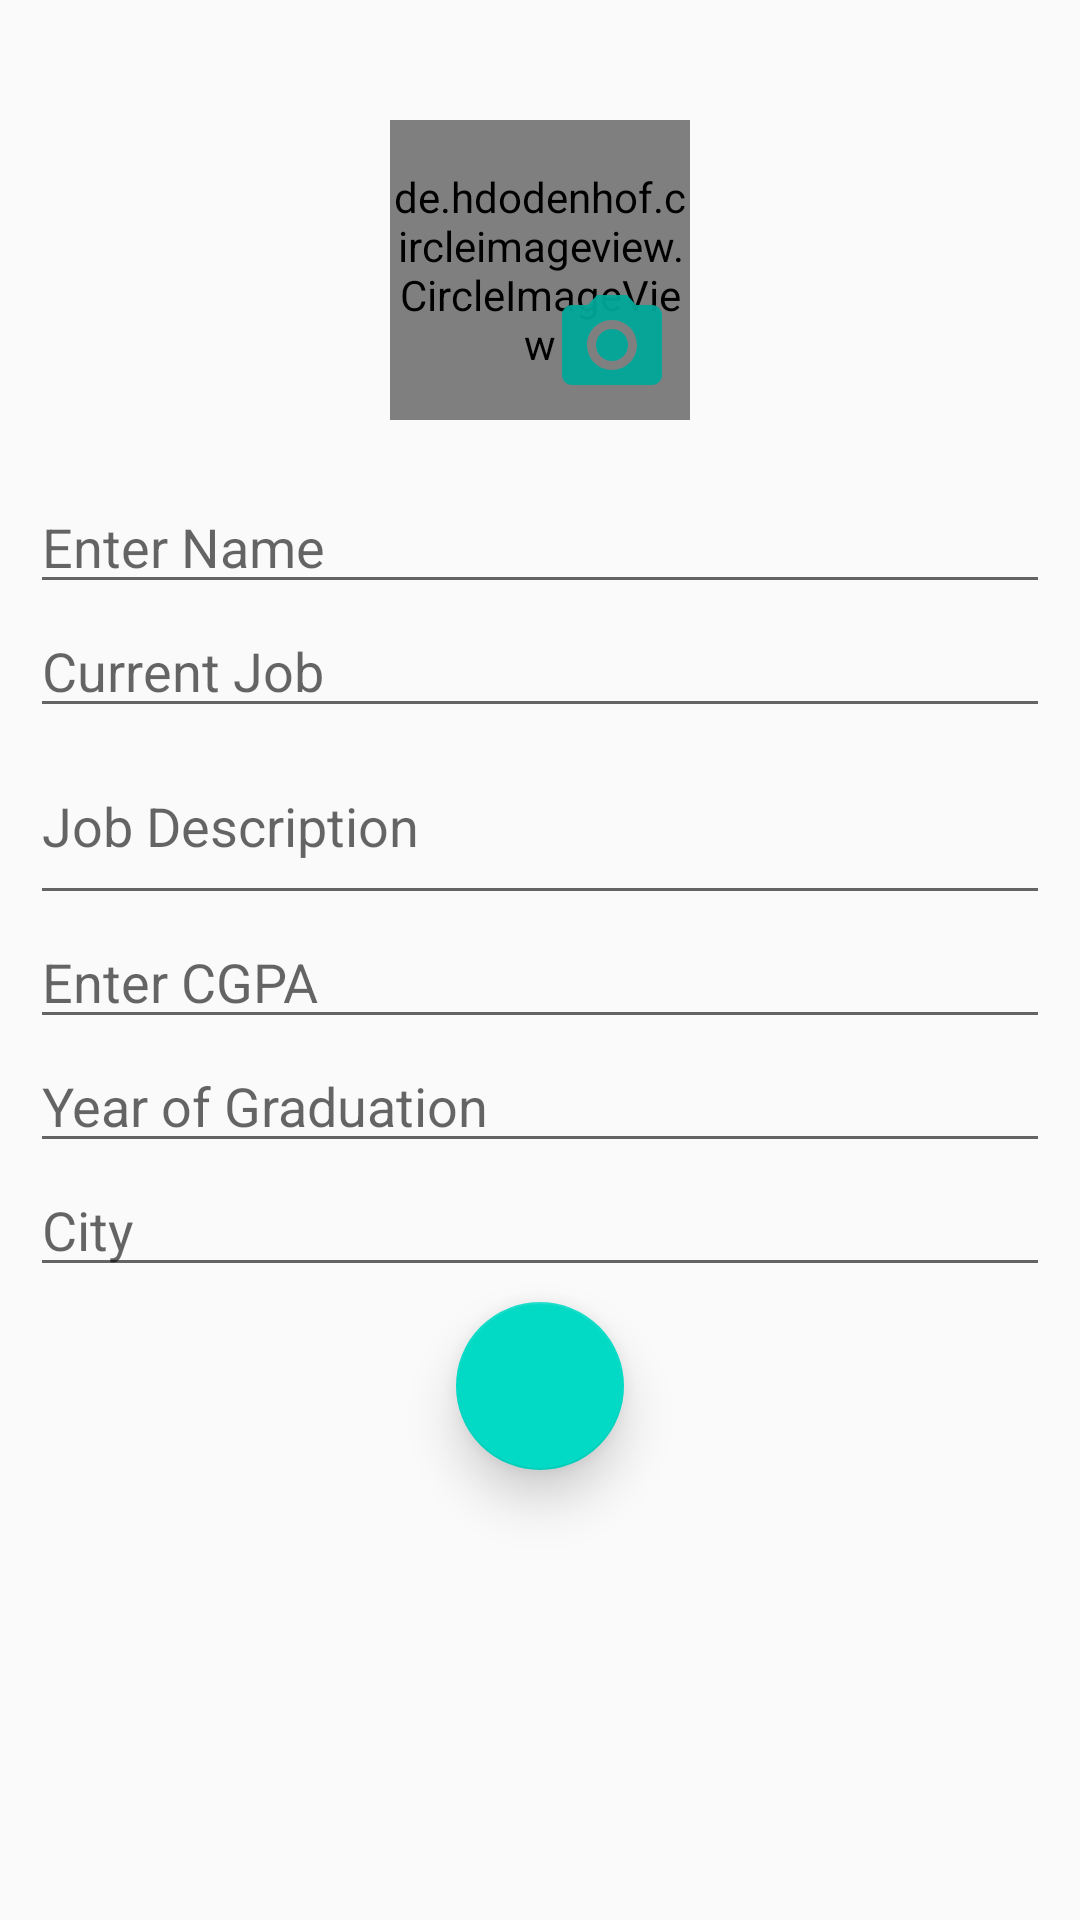

Layout XML and referenced resources for this Android screen:
<!-- AndroidManifest.xml: application theme AppTheme -->
<!-- res/layout/activity_add_famous_students.xml -->
<?xml version="1.0" encoding="utf-8"?>
<ScrollView xmlns:android="http://schemas.android.com/apk/res/android"
    xmlns:app="http://schemas.android.com/apk/res-auto"
    xmlns:tools="http://schemas.android.com/tools"
    android:layout_width="match_parent"
    android:layout_height="match_parent"
    android:fillViewport="true"
    android:scrollbars="none"
    tools:context=".addFamousStudents">
    <RelativeLayout
        android:layout_width="match_parent"
        android:layout_height="match_parent"
        android:padding="10dp">

        <de.hdodenhof.circleimageview.CircleImageView
            android:id="@+id/student_image"
            android:layout_width="100dp"
            android:layout_height="100dp"
            android:clickable="true"
           app:civ_border_color="@color/colorPrimaryDark"
            android:layout_alignParentTop="true"
            android:layout_centerHorizontal="true"
            android:background="@drawable/profile_image"
            android:layout_marginTop="30dp" />

        <ImageButton
            android:id="@+id/imagestudent"
            android:layout_width="40dp"
            android:layout_height="40dp"
            android:layout_alignParentEnd="true"
            android:layout_alignParentTop="true"
            android:layout_marginEnd="126dp"
            android:layout_marginTop="85dp"
            android:background="@drawable/ic_photo_camera_black_24dp" />

        <EditText
            android:id="@+id/username"
            android:layout_width="match_parent"
            android:layout_height="wrap_content"
            android:layout_alignParentEnd="true"
            android:layout_alignParentTop="true"
            android:layout_marginTop="150dp"
            android:hint="Enter Name"
            android:inputType="text" />

        <EditText
            android:id="@+id/userjob"
            android:layout_width="match_parent"
            android:layout_height="wrap_content"
            android:layout_below="@id/username"
            android:hint="Current Job" />

        <EditText
            android:id="@+id/user_job_dec"
            android:layout_width="match_parent"
            android:layout_height="wrap_content"
            android:layout_below="@+id/userjob"
            android:minLines="2"
            android:hint="Job Description" />

        <EditText
            android:id="@+id/user_gpa"
            android:layout_width="match_parent"
            android:layout_height="wrap_content"
            android:layout_below="@id/user_job_dec"
            android:inputType="numberDecimal"
            android:hint="Enter CGPA" />
        <EditText
            android:id="@+id/user_gradu_year"
            android:layout_width="match_parent"
            android:layout_height="wrap_content"
            android:hint="Year of Graduation"
            android:layout_below="@id/user_gpa"
            android:inputType="number"
            />
        <EditText
            android:id="@+id/user_city"
            android:layout_width="match_parent"
            android:layout_height="wrap_content"
            android:hint="City"
            android:layout_below="@id/user_gradu_year"
            android:inputType="text"
            />
        <android.support.design.widget.FloatingActionButton
            android:id="@+id/add_account"
            android:layout_width="wrap_content"
            android:layout_height="wrap_content"
            android:layout_centerHorizontal="true"
            android:layout_gravity="center"
            android:layout_marginTop="5dp"
            android:src="@drawable/ic_done_black_24dp"
            app:elevation="10dp"
            android:layout_below="@id/user_city"
            app:fabSize="normal" />

    </RelativeLayout>
</ScrollView>
<!-- resources referenced by this layout -->
<resources>
  <!-- drawable ic_photo_camera_black_24dp (drawable) -->
  <vector android:alpha="0.95" android:height="24dp"
      android:tint="#00A699" android:viewportHeight="24.0"
      android:viewportWidth="24.0" android:width="24dp" xmlns:android="http://schemas.android.com/apk/res/android">
      <path android:fillColor="#FF000000" android:pathData="M12,12m-3.2,0a3.2,3.2 0,1 1,6.4 0a3.2,3.2 0,1 1,-6.4 0"/>
      <path android:fillColor="#FF000000" android:pathData="M9,2L7.17,4L4,4c-1.1,0 -2,0.9 -2,2v12c0,1.1 0.9,2 2,2h16c1.1,0 2,-0.9 2,-2L22,6c0,-1.1 -0.9,-2 -2,-2h-3.17L15,2L9,2zM12,17c-2.76,0 -5,-2.24 -5,-5s2.24,-5 5,-5 5,2.24 5,5 -2.24,5 -5,5z"/>
  </vector>
  <!-- drawable profile_image (drawable) -->
  <vector android:alpha="0.95" android:height="24dp"
      android:tint="#C0C0C0" android:viewportHeight="24.0"
      android:viewportWidth="24.0" android:width="24dp" xmlns:android="http://schemas.android.com/apk/res/android">
      <path android:fillColor="#FF000000" android:pathData="M12,12c2.21,0 4,-1.79 4,-4s-1.79,-4 -4,-4 -4,1.79 -4,4 1.79,4 4,4zM12,14c-2.67,0 -8,1.34 -8,4v2h16v-2c0,-2.66 -5.33,-4 -8,-4z"/>
  </vector>
  <style name="AppTheme" parent="Theme.AppCompat.Light.NoActionBar">
          
          <item name="colorPrimary">@color/colorPrimary</item>
          <item name="colorPrimaryDark">@color/colorPrimaryDark</item>
          <item name="colorAccent">@color/colorAccent</item>
      </style>
  <!-- not gathered from this repository: default colours our renderer supplied (Android Studio template values) -->
  <color name="colorPrimary">#FF6200EE</color>
  <color name="colorPrimaryDark">#FF3700B3</color>
  <color name="colorAccent">#FF03DAC5</color>
</resources>
